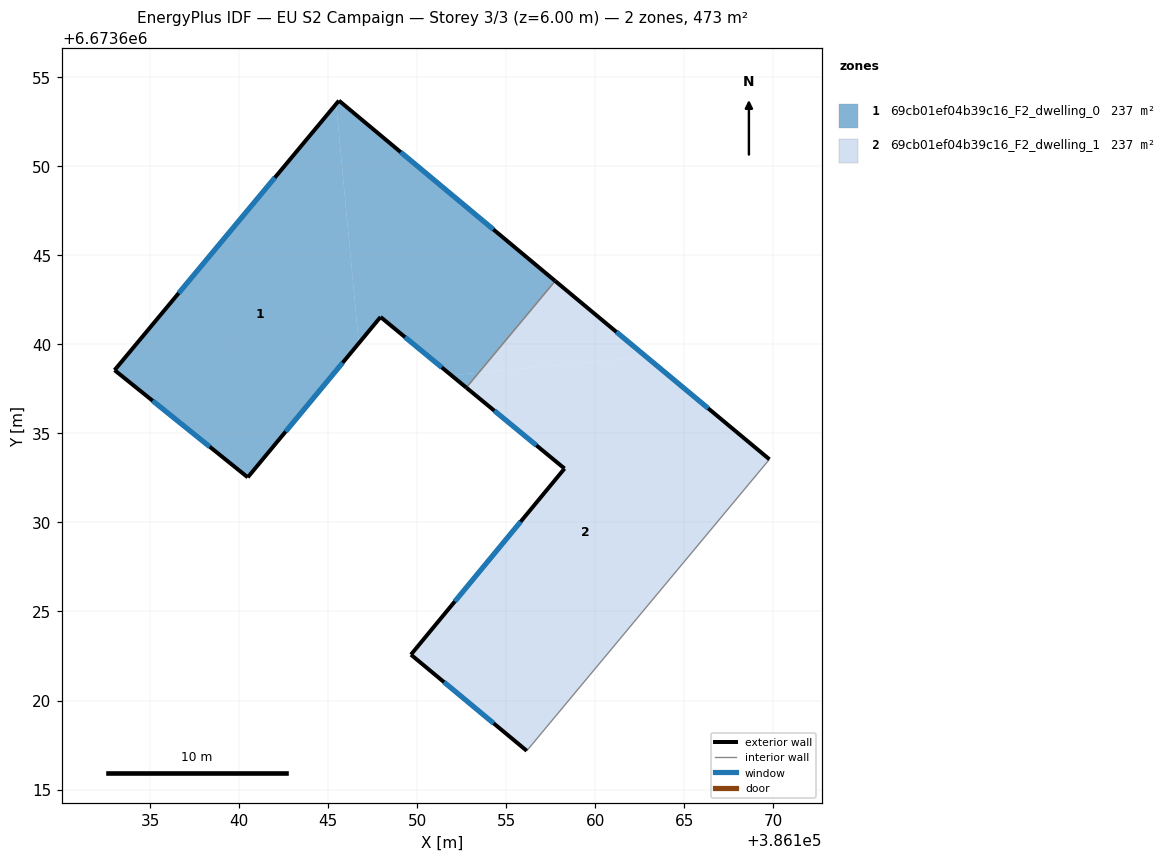
=== STOREY PLAN SPEC (per zone: floor XY polygon, exterior-wall plan segments, windows/doors) ===
zone 1: 69cb01ef04b39c16_F2_dwelling_0  (236.6 m²)
  floor: (386145.44, 6673653.50) (386146.71, 6673640.06) (386140.48, 6673632.53) (386133.00, 6673638.55)
  floor: (386157.74, 6673643.56) (386153.45, 6673638.41) (386151.91, 6673638.26) (386147.94, 6673641.54) (386146.71, 6673640.06) (386145.44, 6673653.50) (386145.60, 6673653.69)
  floor: (386153.45, 6673638.41) (386152.75, 6673637.57) (386151.91, 6673638.26)
  exterior wall: (386147.94, 6673641.54) – (386152.75, 6673637.57)  [6.2 m]
    window: (386149.31, 6673640.40) – (386151.38, 6673638.70)  [3.4 m²]
  exterior wall: (386140.48, 6673632.53) – (386147.94, 6673641.54)  [11.7 m]
    window: (386142.61, 6673635.11) – (386145.81, 6673638.97)  [6.4 m²]
  exterior wall: (386133.00, 6673638.55) – (386140.48, 6673632.53)  [9.6 m]
    window: (386135.14, 6673636.83) – (386138.34, 6673634.25)  [5.3 m²]
  exterior wall: (386145.60, 6673653.69) – (386133.00, 6673638.55)  [19.7 m]
    window: (386142.00, 6673649.36) – (386136.60, 6673642.88)  [10.9 m²]
  exterior wall: (386157.74, 6673643.56) – (386145.60, 6673653.69)  [15.8 m]
    window: (386154.27, 6673646.45) – (386149.07, 6673650.79)  [8.7 m²]
  interior walls: 1
zone 2: 69cb01ef04b39c16_F2_dwelling_1  (236.5 m²)
  floor: (386169.78, 6673633.54) (386156.15, 6673617.18) (386149.64, 6673622.58) (386158.27, 6673633.03) (386152.75, 6673637.57) (386153.45, 6673638.41) (386162.86, 6673639.30)
  floor: (386162.86, 6673639.30) (386153.45, 6673638.41) (386157.74, 6673643.56)
  exterior wall: (386158.27, 6673633.03) – (386149.64, 6673622.58)  [13.6 m]
    window: (386155.80, 6673630.04) – (386152.11, 6673625.56)  [7.5 m²]
  exterior wall: (386152.75, 6673637.57) – (386158.27, 6673633.03)  [7.1 m]
    window: (386154.33, 6673636.27) – (386156.69, 6673634.33)  [3.9 m²]
  exterior wall: (386169.78, 6673633.54) – (386157.74, 6673643.56)  [15.7 m]
    window: (386166.34, 6673636.41) – (386161.18, 6673640.70)  [8.6 m²]
  exterior wall: (386149.64, 6673622.58) – (386156.15, 6673617.18)  [8.5 m]
    window: (386151.50, 6673621.03) – (386154.29, 6673618.72)  [4.7 m²]
  interior walls: 2

=== DERIVED (storey summary) ===
Building: EU S2 Campaign
Storey: 3 of 3  (floor level z = 6.00 m)
Storey gross floor area: 473.1 m²
Zones on this storey: 2
  - 69cb01ef04b39c16_F2_dwelling_0: floor 236.6 m²; exterior wall 63.0 m (189.1 m²); 5 window(s) 34.7 m²; WWR 18.4%
  - 69cb01ef04b39c16_F2_dwelling_1: floor 236.5 m²; exterior wall 44.8 m (134.4 m²); 4 window(s) 24.7 m²; WWR 18.4%
Zone adjacency (shared interzone walls):
  - 69cb01ef04b39c16_F2_dwelling_0 ↔ 69cb01ef04b39c16_F2_dwelling_1